Image classification data set "KMC_LiverGrading" (RahulVishal/NITK-liver-cancer-detection on GitHub). Class labels (2): grade 0, grade 1.

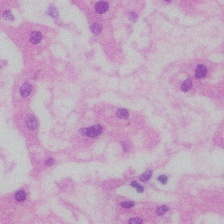
Label: grade 0

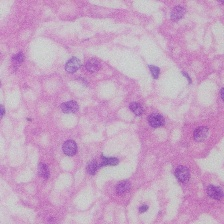
Label: grade 0

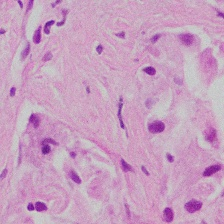
Label: grade 1

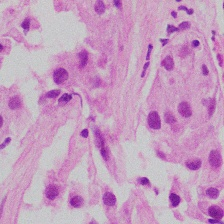
Label: grade 1

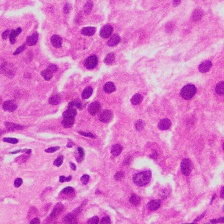
Label: grade 1

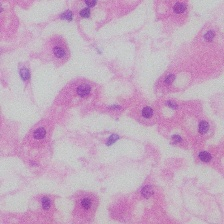
Label: grade 0
